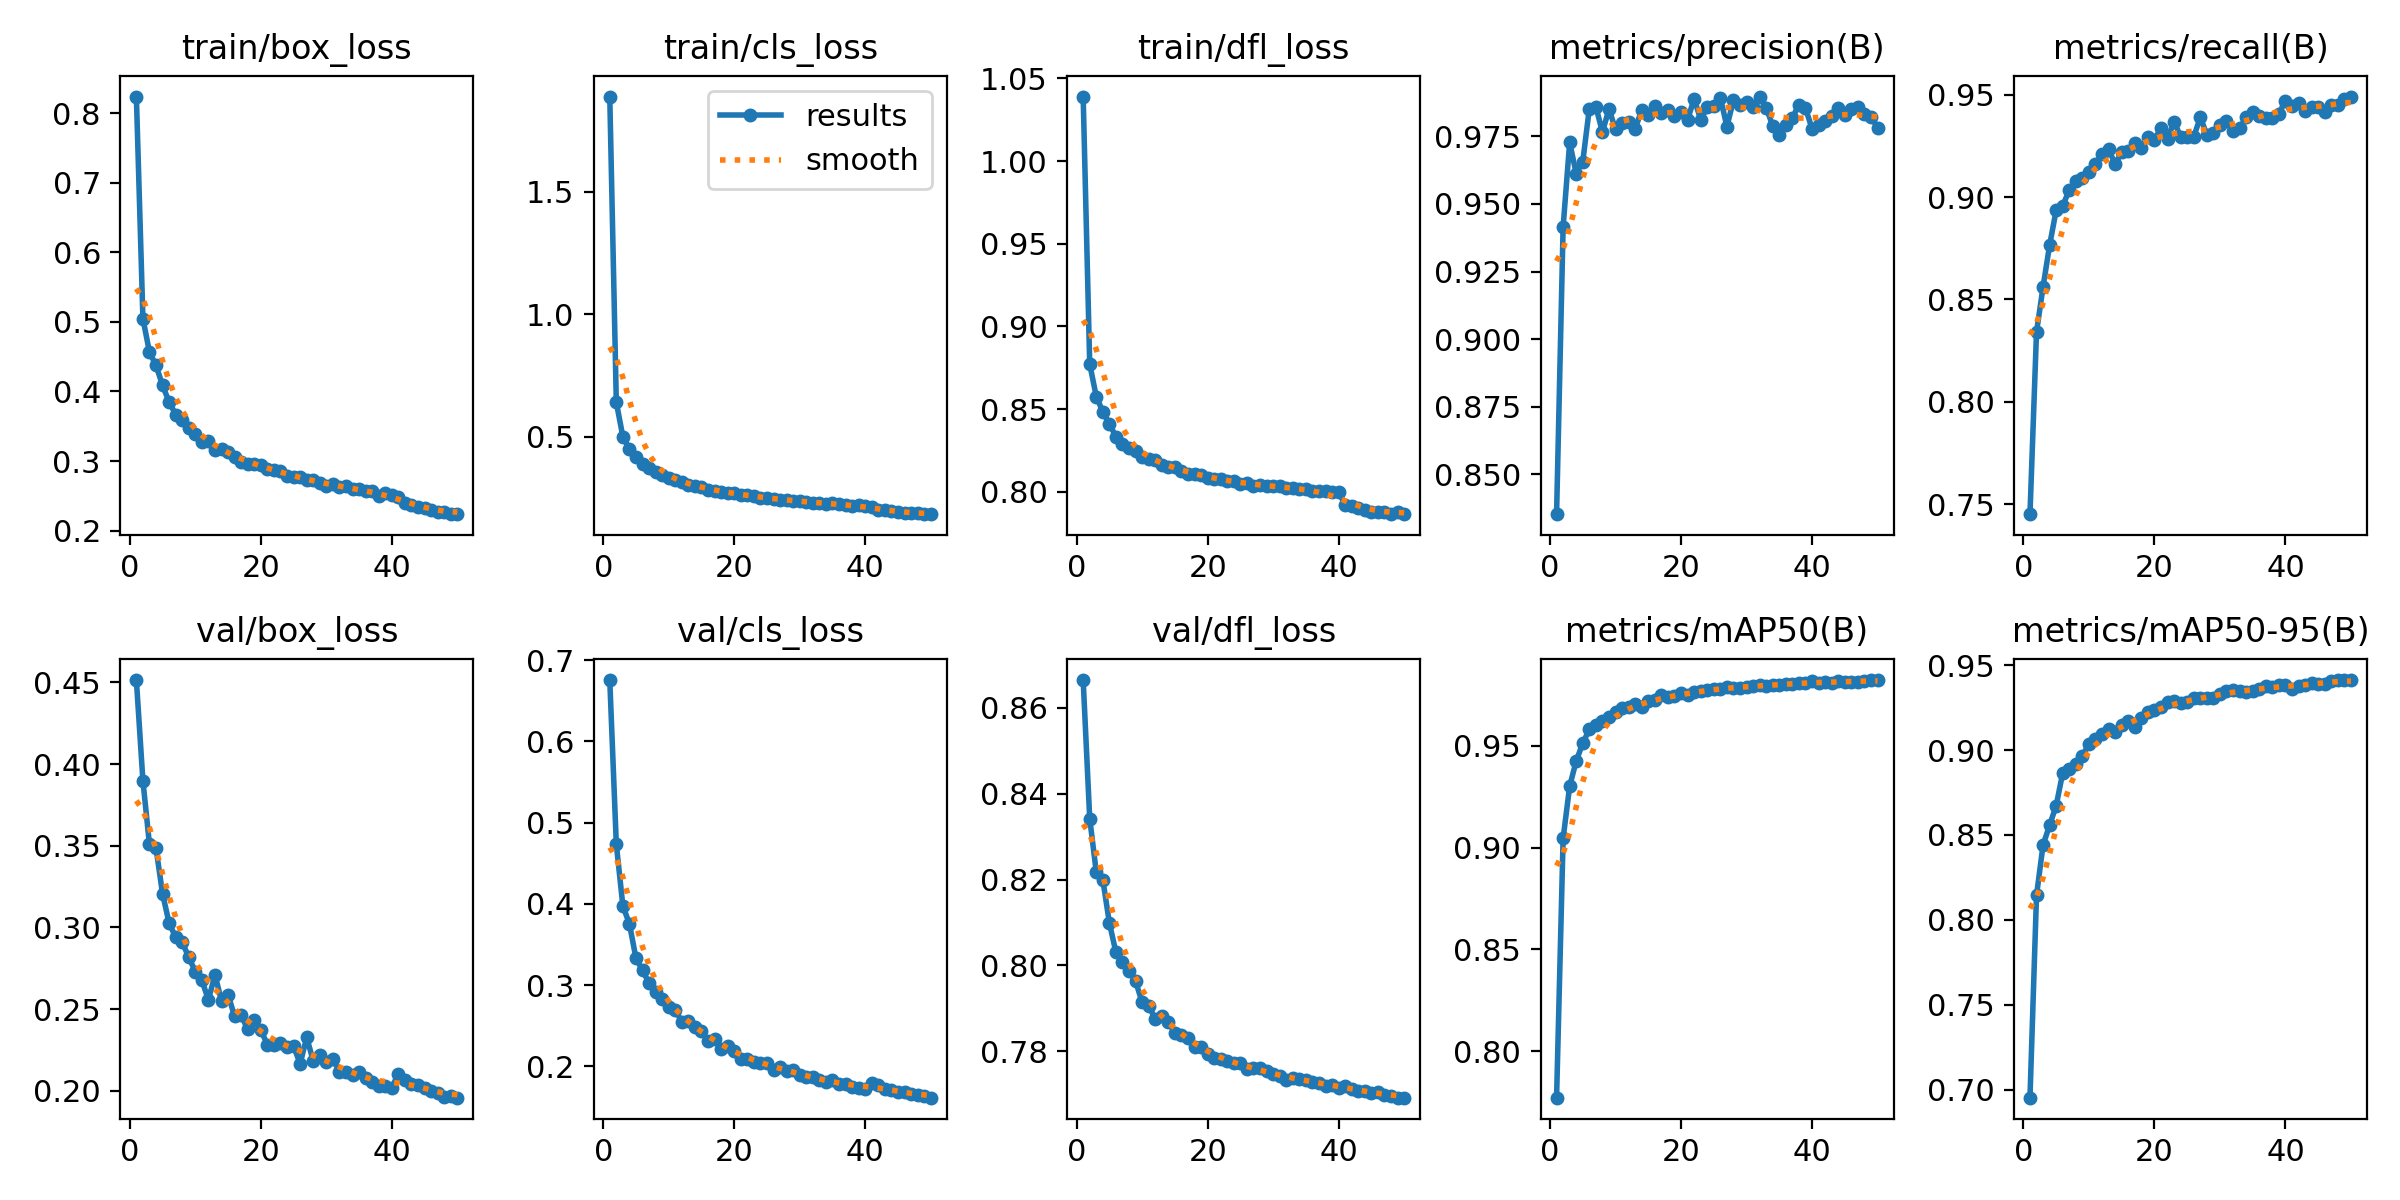

Values plotted in this chart, from the file beside it:
epoch, time, train/box_loss, train/cls_loss, train/dfl_loss, metrics/precision(B), metrics/recall(B), metrics/mAP50(B), metrics/mAP50-95(B), val/box_loss, val/cls_loss, val/dfl_loss, lr/pg0, lr/pg1, lr/pg2
1, 39.11, 0.8238, 1.889, 1.039, 0.8353, 0.7451, 0.7771, 0.6954, 0.4514, 0.6756, 0.8665, 0.0002552, 0.0002552, 0.0002552
2, 63.64, 0.5045, 0.6404, 0.8773, 0.9415, 0.834, 0.9045, 0.8145, 0.3897, 0.4735, 0.8342, 0.0005014, 0.0005014, 0.0005014
3, 86.92, 0.4564, 0.4996, 0.8576, 0.9728, 0.8562, 0.9301, 0.8441, 0.3508, 0.3975, 0.8218, 0.0007375, 0.0007375, 0.0007375
4, 109.8, 0.4374, 0.4499, 0.8485, 0.9612, 0.8765, 0.9425, 0.8558, 0.3485, 0.3756, 0.8199, 0.0007233, 0.0007233, 0.0007233
5, 132.5, 0.4086, 0.4174, 0.8411, 0.9656, 0.8935, 0.9513, 0.8672, 0.3206, 0.3332, 0.8099, 0.0007081, 0.0007081, 0.0007081
6, 155.6, 0.3848, 0.3889, 0.8334, 0.9852, 0.8958, 0.9581, 0.8866, 0.3027, 0.3182, 0.8031, 0.0006929, 0.0006929, 0.0006929
7, 178.6, 0.3668, 0.3712, 0.829, 0.9859, 0.9033, 0.9603, 0.8885, 0.294, 0.3028, 0.8008, 0.0006776, 0.0006776, 0.0006776
8, 296.5, 0.3594, 0.3575, 0.8264, 0.9766, 0.908, 0.9624, 0.8919, 0.2909, 0.2922, 0.7987, 0.0006624, 0.0006624, 0.0006624
9, 320.1, 0.3473, 0.3421, 0.8244, 0.9851, 0.9091, 0.9643, 0.8965, 0.2818, 0.283, 0.7964, 0.0006472, 0.0006472, 0.0006472
10, 343.4, 0.3382, 0.3301, 0.8212, 0.9776, 0.9124, 0.9667, 0.9036, 0.273, 0.2727, 0.7914, 0.000632, 0.000632, 0.000632
11, 366.6, 0.3277, 0.3219, 0.8199, 0.9801, 0.9162, 0.9683, 0.9063, 0.2677, 0.2696, 0.7906, 0.0006167, 0.0006167, 0.0006167
12, 389.6, 0.3291, 0.3143, 0.819, 0.9804, 0.9209, 0.969, 0.9096, 0.2557, 0.255, 0.7876, 0.0006015, 0.0006015, 0.0006015
13, 412.8, 0.3155, 0.3017, 0.8161, 0.9778, 0.9235, 0.9706, 0.9124, 0.2711, 0.2556, 0.7881, 0.0005863, 0.0005863, 0.0005863
14, 436.2, 0.3175, 0.2985, 0.815, 0.9847, 0.9159, 0.9693, 0.9105, 0.2549, 0.2487, 0.787, 0.0005711, 0.0005711, 0.0005711
15, 459.3, 0.313, 0.2931, 0.8149, 0.983, 0.9219, 0.9722, 0.9146, 0.2588, 0.2431, 0.7843, 0.0005558, 0.0005558, 0.0005558
16, 482.2, 0.3064, 0.2839, 0.8128, 0.9863, 0.9222, 0.9725, 0.9173, 0.2455, 0.2311, 0.7838, 0.0005406, 0.0005406, 0.0005406
17, 505.3, 0.2984, 0.2787, 0.8111, 0.9835, 0.9263, 0.9748, 0.9136, 0.2462, 0.2336, 0.783, 0.0005254, 0.0005254, 0.0005254
18, 528.6, 0.2957, 0.2744, 0.8108, 0.9847, 0.9239, 0.9738, 0.9188, 0.2376, 0.222, 0.7811, 0.0005102, 0.0005102, 0.0005102
19, 551.7, 0.2958, 0.2712, 0.8103, 0.9825, 0.9294, 0.9745, 0.9225, 0.2432, 0.2256, 0.7809, 0.0004949, 0.0004949, 0.0004949
20, 574.6, 0.2944, 0.2685, 0.8085, 0.984, 0.9279, 0.9759, 0.9235, 0.2373, 0.2189, 0.7794, 0.0004797, 0.0004797, 0.0004797
21, 597.2, 0.2885, 0.2633, 0.8078, 0.981, 0.9338, 0.9748, 0.9253, 0.2283, 0.2094, 0.7786, 0.0004645, 0.0004645, 0.0004645
22, 619.9, 0.2876, 0.2612, 0.8077, 0.9889, 0.9285, 0.9765, 0.928, 0.228, 0.2097, 0.7782, 0.0004492, 0.0004492, 0.0004492
23, 642.8, 0.2854, 0.2561, 0.8067, 0.9811, 0.9368, 0.977, 0.9287, 0.2293, 0.2052, 0.7777, 0.000434, 0.000434, 0.000434
24, 665.8, 0.279, 0.2509, 0.8063, 0.9857, 0.9294, 0.9773, 0.9274, 0.2268, 0.2044, 0.7772, 0.0004188, 0.0004188, 0.0004188
25, 688.4, 0.2768, 0.2486, 0.8048, 0.9863, 0.9293, 0.978, 0.9281, 0.2274, 0.2041, 0.7773, 0.0004036, 0.0004036, 0.0004036
26, 711.1, 0.277, 0.2464, 0.8054, 0.9893, 0.9294, 0.978, 0.9307, 0.2166, 0.1955, 0.7758, 0.0003883, 0.0003883, 0.0003883
27, 734, 0.2731, 0.2431, 0.8037, 0.9786, 0.9389, 0.979, 0.9306, 0.2327, 0.1992, 0.7761, 0.0003731, 0.0003731, 0.0003731
28, 757, 0.2729, 0.2415, 0.8043, 0.9883, 0.9305, 0.9785, 0.9306, 0.2183, 0.1946, 0.776, 0.0003579, 0.0003579, 0.0003579
29, 780.1, 0.2686, 0.2385, 0.8038, 0.9865, 0.9312, 0.9783, 0.9309, 0.2221, 0.1962, 0.7754, 0.0003427, 0.0003427, 0.0003427
30, 802.9, 0.2648, 0.2361, 0.8035, 0.9877, 0.9351, 0.9788, 0.9333, 0.2179, 0.1898, 0.7746, 0.0003274, 0.0003274, 0.0003274
31, 825.5, 0.2666, 0.2337, 0.8033, 0.9859, 0.9372, 0.9795, 0.9346, 0.2197, 0.1869, 0.7744, 0.0003122, 0.0003122, 0.0003122
32, 848.4, 0.2622, 0.2291, 0.8024, 0.9897, 0.9322, 0.9798, 0.9353, 0.2116, 0.1865, 0.7734, 0.000297, 0.000297, 0.000297
33, 871.8, 0.2634, 0.2297, 0.8022, 0.9856, 0.9335, 0.9792, 0.9346, 0.2117, 0.1835, 0.7738, 0.0002818, 0.0002818, 0.0002818
34, 894.9, 0.2602, 0.2265, 0.8019, 0.9789, 0.939, 0.98, 0.9341, 0.2095, 0.1813, 0.7737, 0.0002665, 0.0002665, 0.0002665
35, 917.7, 0.2597, 0.2276, 0.8016, 0.9755, 0.9415, 0.9801, 0.935, 0.2117, 0.183, 0.7733, 0.0002513, 0.0002513, 0.0002513
36, 940.3, 0.2576, 0.2239, 0.8005, 0.9791, 0.9398, 0.9802, 0.9357, 0.2078, 0.1784, 0.7729, 0.0002361, 0.0002361, 0.0002361
37, 963.1, 0.2566, 0.2221, 0.8005, 0.9818, 0.9388, 0.9805, 0.9374, 0.2057, 0.1785, 0.7728, 0.0002209, 0.0002209, 0.0002209
38, 985.9, 0.2503, 0.2181, 0.8003, 0.9868, 0.9384, 0.9808, 0.9369, 0.2029, 0.1747, 0.7721, 0.0002056, 0.0002056, 0.0002056
39, 1009, 0.2537, 0.219, 0.8, 0.9854, 0.9407, 0.9806, 0.9382, 0.2029, 0.1739, 0.7722, 0.0001904, 0.0001904, 0.0001904
40, 1031, 0.2517, 0.2167, 0.8002, 0.9778, 0.9471, 0.9819, 0.9385, 0.202, 0.1723, 0.7716, 0.0001752, 0.0001752, 0.0001752
41, 1062, 0.2487, 0.2123, 0.7919, 0.9792, 0.9444, 0.9807, 0.9358, 0.2106, 0.1802, 0.772, 0.00016, 0.00016, 0.00016
42, 1083, 0.2391, 0.2022, 0.7911, 0.9807, 0.9457, 0.9812, 0.9378, 0.2067, 0.1766, 0.7712, 0.0001447, 0.0001447, 0.0001447
43, 1104, 0.2371, 0.1989, 0.7905, 0.9825, 0.9421, 0.9811, 0.9382, 0.2043, 0.1722, 0.7709, 0.0001295, 0.0001295, 0.0001295
44, 1125, 0.2336, 0.195, 0.7891, 0.9855, 0.9438, 0.9819, 0.9393, 0.2034, 0.1712, 0.7707, 0.0001143, 0.0001143, 0.0001143
45, 1146, 0.2327, 0.1929, 0.788, 0.9828, 0.9442, 0.9814, 0.9391, 0.2018, 0.1689, 0.7704, 9.90472e-05, 9.90472e-05, 9.90472e-05
46, 1167, 0.2296, 0.1897, 0.7876, 0.985, 0.9416, 0.9812, 0.9391, 0.2002, 0.1684, 0.7704, 8.3821e-05, 8.3821e-05, 8.3821e-05
47, 1188, 0.227, 0.1874, 0.7879, 0.9858, 0.9447, 0.9815, 0.9405, 0.1984, 0.1656, 0.7698, 6.85948e-05, 6.85948e-05, 6.85948e-05
48, 1209, 0.2273, 0.1869, 0.7865, 0.9832, 0.9448, 0.9819, 0.9412, 0.1963, 0.1649, 0.7697, 5.33686e-05, 5.33686e-05, 5.33686e-05
49, 1231, 0.2236, 0.1833, 0.7877, 0.9822, 0.9477, 0.9823, 0.9411, 0.197, 0.1636, 0.7692, 3.81424e-05, 3.81424e-05, 3.81424e-05
50, 1251, 0.2244, 0.1837, 0.7868, 0.9782, 0.9491, 0.9822, 0.941, 0.1958, 0.1616, 0.7693, 2.29162e-05, 2.29162e-05, 2.29162e-05
